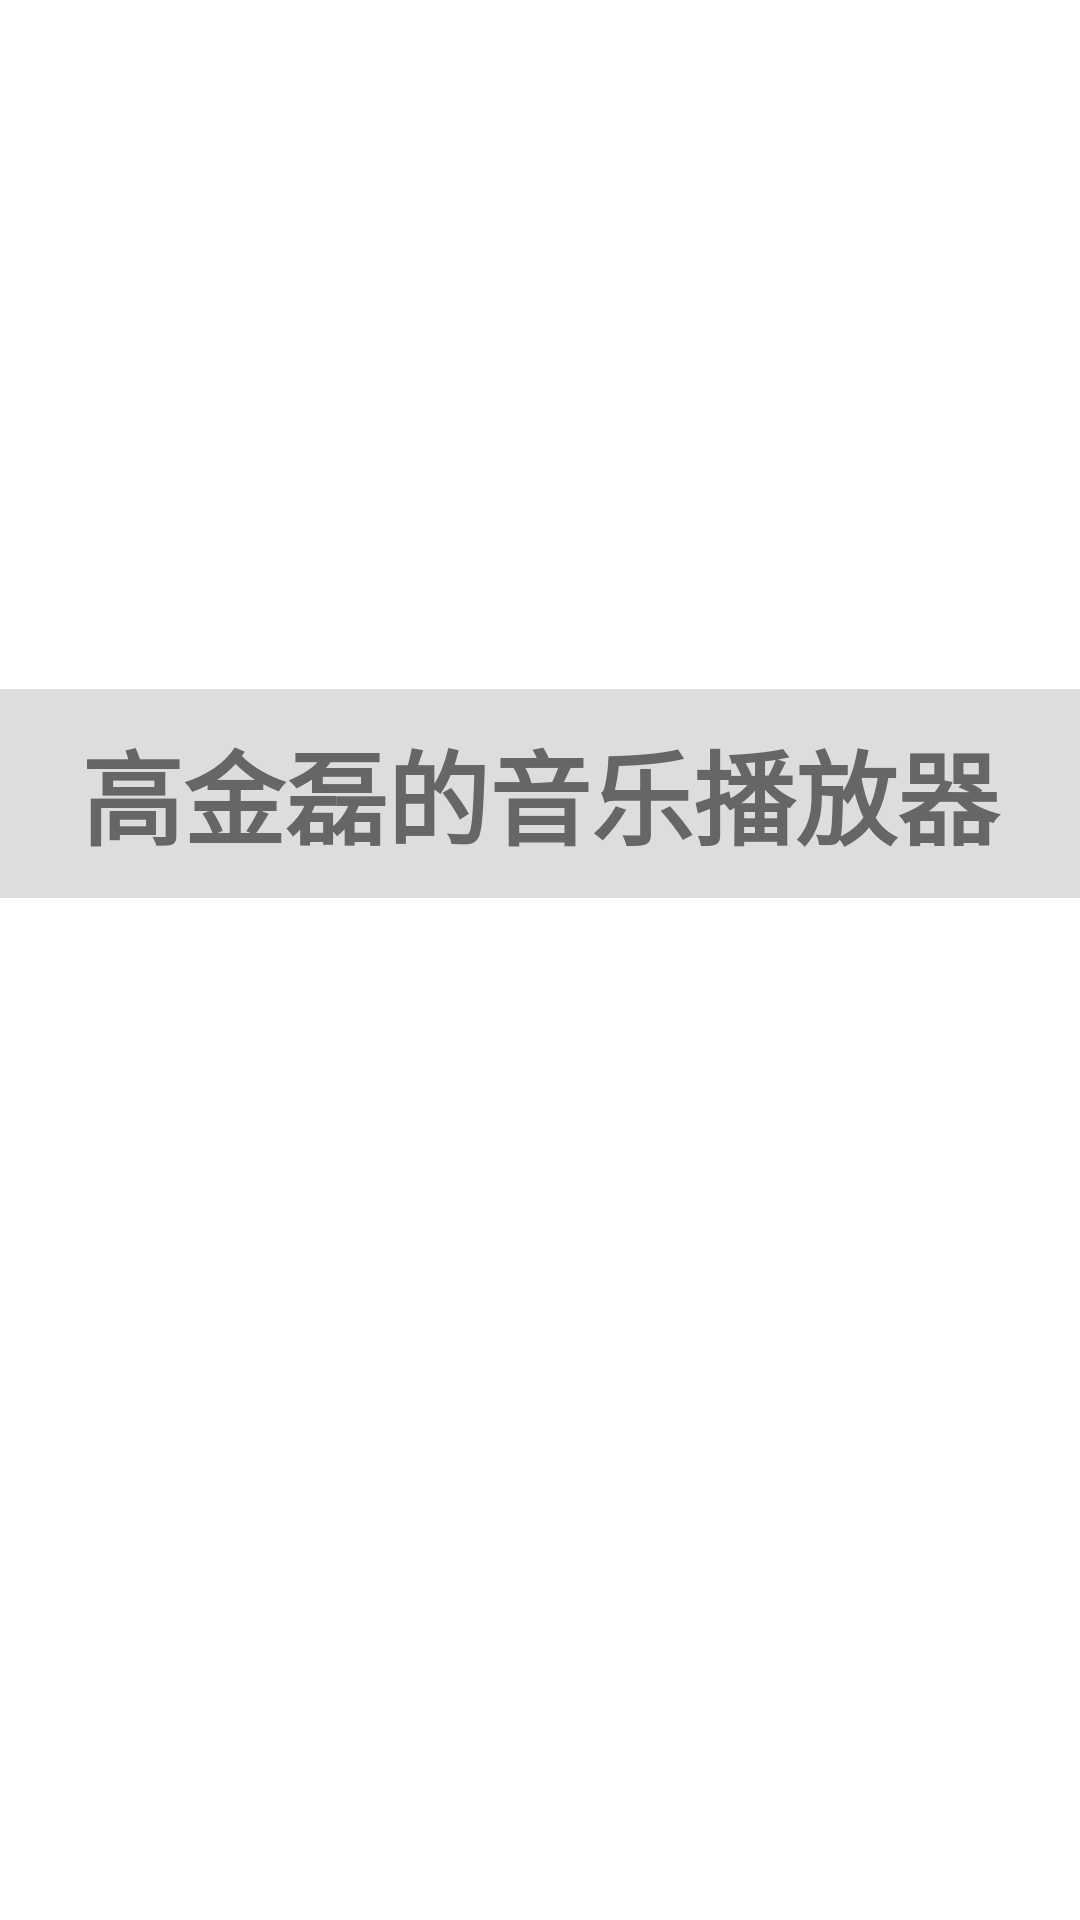

Android layout source for this screen:
<!-- AndroidManifest.xml: application theme AppTheme -->
<!-- res/layout/activity_launch.xml -->
<?xml version="1.0" encoding="utf-8"?>
<FrameLayout
    xmlns:android="http://schemas.android.com/apk/res/android"
    xmlns:app="http://schemas.android.com/apk/res-auto"
    xmlns:tools="http://schemas.android.com/tools"
    android:layout_width="match_parent"
    android:layout_height="match_parent"
    android:clipChildren="false"
    tools:context="com.zzu.gaojinlei.music.Launcher.LaunchActivity">

    <LinearLayout
        android:layout_width="match_parent"
        android:layout_height="wrap_content"
        android:layout_gravity="center"
        android:gravity="center"
        android:orientation="vertical">

        <TextView
            android:id="@+id/view_text"
            android:layout_width="match_parent"
            android:layout_height="wrap_content"
            android:layout_gravity="center"
            android:paddingTop="10dp"
            android:paddingBottom="10dp"
            android:gravity="center"
            android:text="@string/app_name"
            android:textSize="34sp"
            android:textColor="@color/c6"
            android:textStyle="bold"
            android:visibility="visible"
            android:background="@color/cd"/>

        <Button
            android:visibility="invisible"
            android:id="@+id/btn_enter"
            style="@style/button"
            android:layout_width="wrap_content"
            android:layout_height="wrap_content"
            android:layout_marginTop="70dp"
            android:padding="10dp"
            android:text="立即进入"/>

    </LinearLayout>

</FrameLayout>
<!-- resources referenced by this layout -->
<resources>
  <color name="c6">#666</color>
  <color name="cd">#DDD</color>
  <string name="app_name">高金磊的音乐播放器</string>
  <style name="button">
          <item name="android:textSize">14sp</item>
          <item name="android:textColor">#333</item>
          <item name="android:background">@drawable/btn_bg</item>
      </style>
  <style name="AppTheme" parent="AppBaseTheme">
          
      </style>
  <style name="AppBaseTheme" parent="android:Theme.Light">
          
      </style>
</resources>
